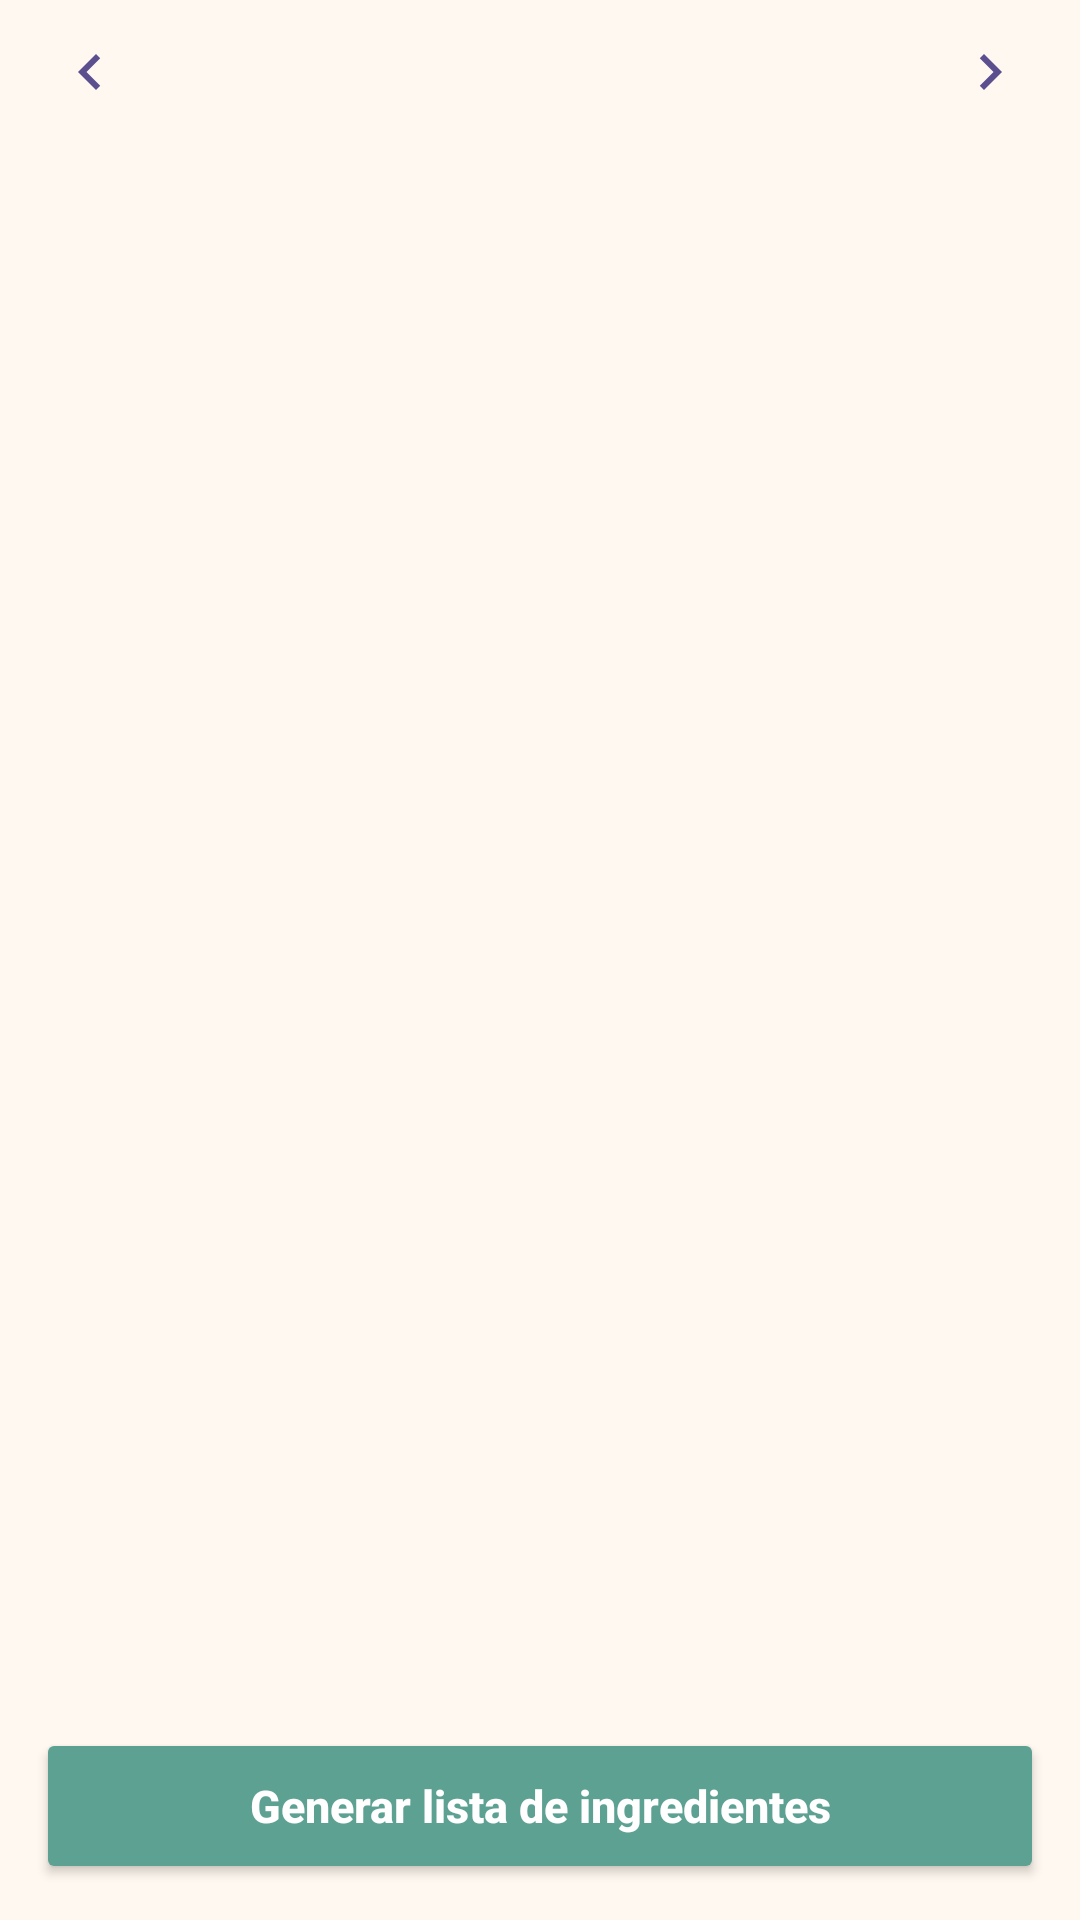

Write the Android layout XML for this screen, with the resource values it uses.
<!-- AndroidManifest.xml: application theme Tema.Recetario -->
<!-- res/layout/activity_planificador.xml -->
<?xml version="1.0" encoding="utf-8"?>
<LinearLayout xmlns:android="http://schemas.android.com/apk/res/android"
    android:layout_width="match_parent"
    android:layout_height="match_parent"
    android:orientation="vertical">

    
    <LinearLayout
        android:layout_width="match_parent"
        android:layout_height="wrap_content"
        android:gravity="center_vertical"
        android:orientation="horizontal"
        android:paddingStart="6dp"
        android:paddingEnd="6dp">

        <ImageButton
            android:id="@+id/btnAnterior"
            android:layout_width="48dp"
            android:layout_height="48dp"
            android:background="?android:attr/selectableItemBackgroundBorderless"
            android:contentDescription="@string/semana_anterior"
            android:src="@drawable/ic_anterior" />

        <LinearLayout
            android:layout_width="0dp"
            android:layout_height="wrap_content"
            android:layout_weight="1"
            android:gravity="center"
            android:orientation="vertical">

            <TextView
                android:id="@+id/tvSemana"
                android:layout_width="wrap_content"
                android:layout_height="wrap_content"
                android:textColor="?android:attr/textColorPrimary"
                android:textSize="17sp"
                android:textStyle="bold" />

            <TextView
                android:id="@+id/tvResumen"
                style="@style/Texto.Secundario"
                android:layout_width="wrap_content"
                android:layout_height="wrap_content" />
        </LinearLayout>

        <ImageButton
            android:id="@+id/btnSiguiente"
            android:layout_width="48dp"
            android:layout_height="48dp"
            android:background="?android:attr/selectableItemBackgroundBorderless"
            android:contentDescription="@string/semana_siguiente"
            android:src="@drawable/ic_siguiente" />
    </LinearLayout>

    <ScrollView
        android:layout_width="match_parent"
        android:layout_height="0dp"
        android:layout_weight="1"
        android:clipToPadding="false"
        android:paddingStart="12dp"
        android:paddingTop="8dp"
        android:paddingEnd="12dp">

        <LinearLayout
            android:id="@+id/contDias"
            android:layout_width="match_parent"
            android:layout_height="wrap_content"
            android:orientation="vertical" />
    </ScrollView>

    <Button
        android:id="@+id/btnLista"
        style="@style/BotonPrincipal"
        android:layout_width="match_parent"
        android:layout_height="wrap_content"
        android:layout_margin="12dp"
        android:backgroundTint="@color/verde"
        android:drawablePadding="8dp"
        android:text="@string/generar_lista" />
</LinearLayout>
<!-- resources referenced by this layout -->
<resources>
  <color name="verde">#5DA193</color>
  <!-- drawable ic_anterior (drawable) -->
  <?xml version="1.0" encoding="utf-8"?>
  <vector xmlns:android="http://schemas.android.com/apk/res/android"
      android:width="24dp"
      android:height="24dp"
      android:tint="?attr/colorIcono"
      android:viewportWidth="24"
      android:viewportHeight="24">
      <path
          android:fillColor="#FFFFFFFF"
          android:pathData="M15.41,7.41L14,6l-6,6 6,6 1.41,-1.41L10.83,12z" />
  </vector>
  <!-- drawable ic_siguiente (drawable) -->
  <?xml version="1.0" encoding="utf-8"?>
  <vector xmlns:android="http://schemas.android.com/apk/res/android"
      android:width="24dp"
      android:height="24dp"
      android:tint="?attr/colorIcono"
      android:viewportWidth="24"
      android:viewportHeight="24">
      <path
          android:fillColor="#FFFFFFFF"
          android:pathData="M10,6L8.59,7.41 13.17,12l-4.58,4.59L10,18l6,-6z" />
  </vector>
  <string name="generar_lista">Generar lista de ingredientes</string>
  <string name="semana_anterior">Semana anterior</string>
  <string name="semana_siguiente">Semana siguiente</string>
  <style name="BotonPrincipal" parent="android:Widget.Material.Button.Colored">
          <item name="android:minHeight">52dp</item>
          <item name="android:textSize">15sp</item>
          <item name="android:textAllCaps">false</item>
          <item name="android:textStyle">bold</item>
      </style>
  <style name="Texto.Secundario">
          <item name="android:textSize">13sp</item>
          <item name="android:textColor">?attr/colorTextoSecundario</item>
      </style>
  <style name="Tema.Recetario" parent="android:Theme.Material.Light">
          <item name="android:colorPrimary">@color/crema</item>
          <item name="android:colorPrimaryDark">@color/crema</item>
          <item name="android:colorAccent">@color/morado</item>
          <item name="android:windowBackground">@color/crema</item>
          <item name="android:colorBackground">@color/crema</item>
          <item name="android:statusBarColor">@color/crema</item>
          <item name="android:windowLightStatusBar">true</item>
          <item name="android:actionBarStyle">@style/BarraAccion</item>
          <item name="android:alertDialogTheme">@style/Dialogo</item>
          <item name="colorTarjeta">@color/blanco</item>
          <item name="colorTextoSecundario">@color/texto2_claro</item>
          <item name="colorDivisor">@color/divisor_claro</item>
          <item name="colorIcono">@color/morado</item>
          <item name="colorFavorito">@color/coral</item>
          <item name="colorChip">@color/chip_claro</item>
      </style>
  <color name="crema">#FFF8F0</color>
  <color name="morado">#5B4F8F</color>
  <style name="BarraAccion" parent="android:Widget.Material.Light.ActionBar.Solid">
          <item name="android:background">@color/crema</item>
          <item name="android:elevation">0dp</item>
          <item name="android:titleTextStyle">@style/BarraAccion.Titulo</item>
      </style>
  <style name="Dialogo" parent="android:Theme.Material.Light.Dialog.Alert">
          <item name="android:colorAccent">@color/morado</item>
          <item name="colorTarjeta">@color/blanco</item>
          <item name="colorTextoSecundario">@color/texto2_claro</item>
          <item name="colorDivisor">@color/divisor_claro</item>
          <item name="colorIcono">@color/morado</item>
          <item name="colorFavorito">@color/coral</item>
          <item name="colorChip">@color/chip_claro</item>
      </style>
  <color name="blanco">#FFFFFF</color>
  <color name="texto2_claro">#6E6878</color>
  <color name="divisor_claro">#EDE4D8</color>
  <color name="coral">#D75B57</color>
  <color name="chip_claro">#F3EADF</color>
  <style name="BarraAccion.Titulo" parent="android:TextAppearance.Material.Widget.ActionBar.Title">
          <item name="android:textColor">@color/morado</item>
          <item name="android:fontFamily">serif</item>
          <item name="android:textStyle">bold</item>
      </style>
</resources>
